Run: headless pygame with SDL's dummy video driver; simulated clock (each Clock.tick advances the game by its frame time, no real sleeping); random seed 0; keys injected as events and as key.get_pressed() state; no mouse input.
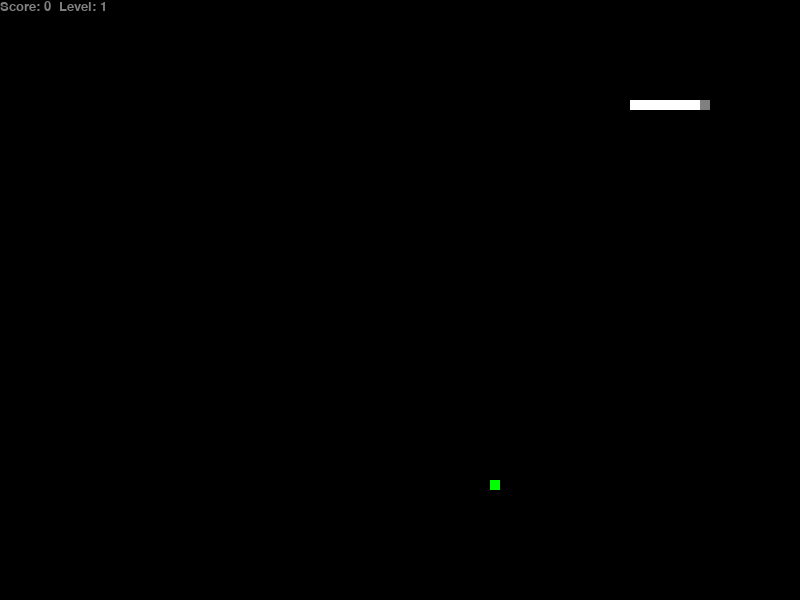
Frame 1 of 2 · flips 1–60 · no input
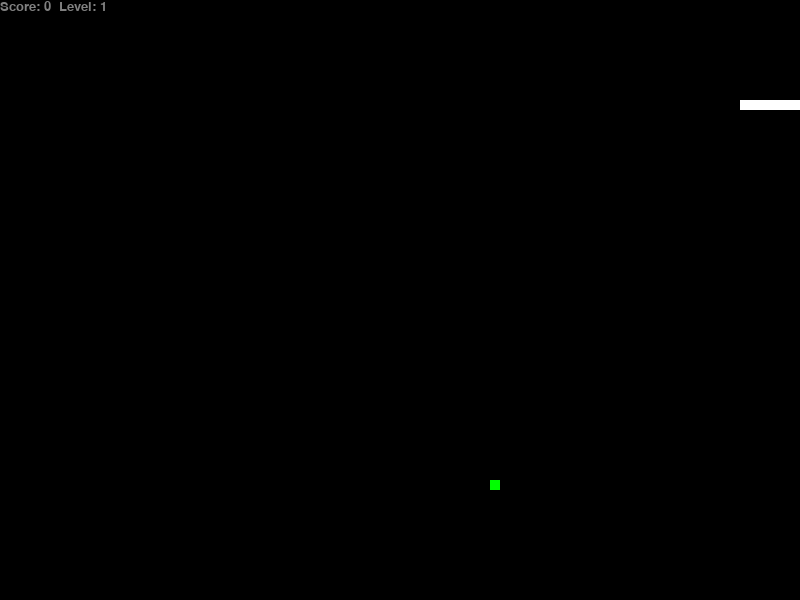
Frame 2 of 2 · flips 61–180 · tapped SPACE, RETURN · held RIGHT (→), D (game ended)

The pygame program that drew these frames:

import pygame
import random

# Initialize pygame
pygame.init()

# Game variables
width = 800
height = 600
screen = pygame.display.set_mode((width, height))
done = False
score = 0
level = 1
speed = 300  # Initial delay in milliseconds

# Snake head coordinates
coor_head = [100, 100]

# Snake body coordinates
coor_body = [
    [30, 100],
    [40, 100],
    [50, 100],
    [60, 100],
    [70, 100],
    [80, 100],
    [90, 100],
    [100, 100]
]

# Function to generate new apple not on snake body
def generate_apple():
    while True:
        apple_x = random.randrange(0, width // 10) * 10
        apple_y = random.randrange(0, height // 10) * 10
        if [apple_x, apple_y] not in coor_body:
            return [apple_x, apple_y]

# First apple
coor_apple = generate_apple()
eaten = False

# Direction control
next_dir = "r"  # right
direc = "r"

# Function to display score and level
def score_update(font, size, color):
    global score, level
    score_font = pygame.font.SysFont(font, size)
    score_render = score_font.render(f"Score: {score}  Level: {level}", True, color)
    score_rect = score_render.get_rect()
    screen.blit(score_render, score_rect)

# Function to show Game Over message
def game_over_message(font, size, color):
    global score
    global done
    game_over_font = pygame.font.SysFont(font, size)
    game_over_surface = game_over_font.render("Game Over! Final Score: " + str(score), True, color)
    game_over_rect = pygame.Rect(100, 250, 600, 100)

    screen.blit(game_over_surface, game_over_rect)
    pygame.display.update()
    pygame.time.delay(3000)
    done = True

# Game loop
while not done:
    for event in pygame.event.get():
        if event.type == pygame.QUIT:
            done = True
        if event.type == pygame.KEYDOWN:
            if event.key == pygame.K_RIGHT:
                next_dir = "r"
            if event.key == pygame.K_LEFT:
                next_dir = "l"
            if event.key == pygame.K_UP:
                next_dir = "u"
            if event.key == pygame.K_DOWN:
                next_dir = "d"

    # Check self collision
    for seg in coor_body[:-1]:
        if coor_head[0] == seg[0] and coor_head[1] == seg[1]:
            game_over_message("times new roman", 50, (255, 0, 0))

    # Check wall collision (border collision)
    if coor_head[0] < 0 or coor_head[0] >= width or coor_head[1] < 0 or coor_head[1] >= height:
        game_over_message("times new roman", 50, (255, 0, 0))

    screen.fill((0, 0, 0))  # clear screen every frame

    # Update direction
    if next_dir == "r" and direc != "l":
        direc = "r"
    if next_dir == "l" and direc != "r":
        direc = "l"
    if next_dir == "u" and direc != "d":
        direc = "u"
    if next_dir == "d" and direc != "u":
        direc = "d"

    # Move snake
    if direc == "r":
        coor_head[0] += 10
    if direc == "l":
        coor_head[0] -= 10
    if direc == "u":
        coor_head[1] -= 10
    if direc == "d":
        coor_head[1] += 10

    # Update snake body
    new_coor = [coor_head[0], coor_head[1]]
    coor_body.append(new_coor)
    coor_body.pop(0)

    # Check if apple eaten
    if coor_head[0] == coor_apple[0] and coor_head[1] == coor_apple[1]:
        eaten = True
        score += 10

        # Extend the snake
        coor_body.insert(0, coor_body[0])

        # Generate new apple
        coor_apple = generate_apple()

        # Level up every 30 points
        if score % 30 == 0:
            level += 1
            # Increase speed (decrease delay)
            if speed > 50:
                speed -= 30

    # Draw apple
    pygame.draw.rect(screen, (0, 255, 0), pygame.Rect(coor_apple[0], coor_apple[1], 10, 10))

    # Draw snake body
    for el in coor_body[:-1]:
        pygame.draw.rect(screen, (255, 255, 255), pygame.Rect(el[0], el[1], 10, 10))

    # Draw snake head
    pygame.draw.rect(screen, (128, 128, 128), pygame.Rect(coor_head[0], coor_head[1], 10, 10))

    # Draw score and level
    score_update("times new roman", 20, (128, 128, 128))

    # Control game speed
    pygame.time.delay(speed)

    # Update display
    pygame.display.flip()

# Quit pygame
pygame.quit() 
